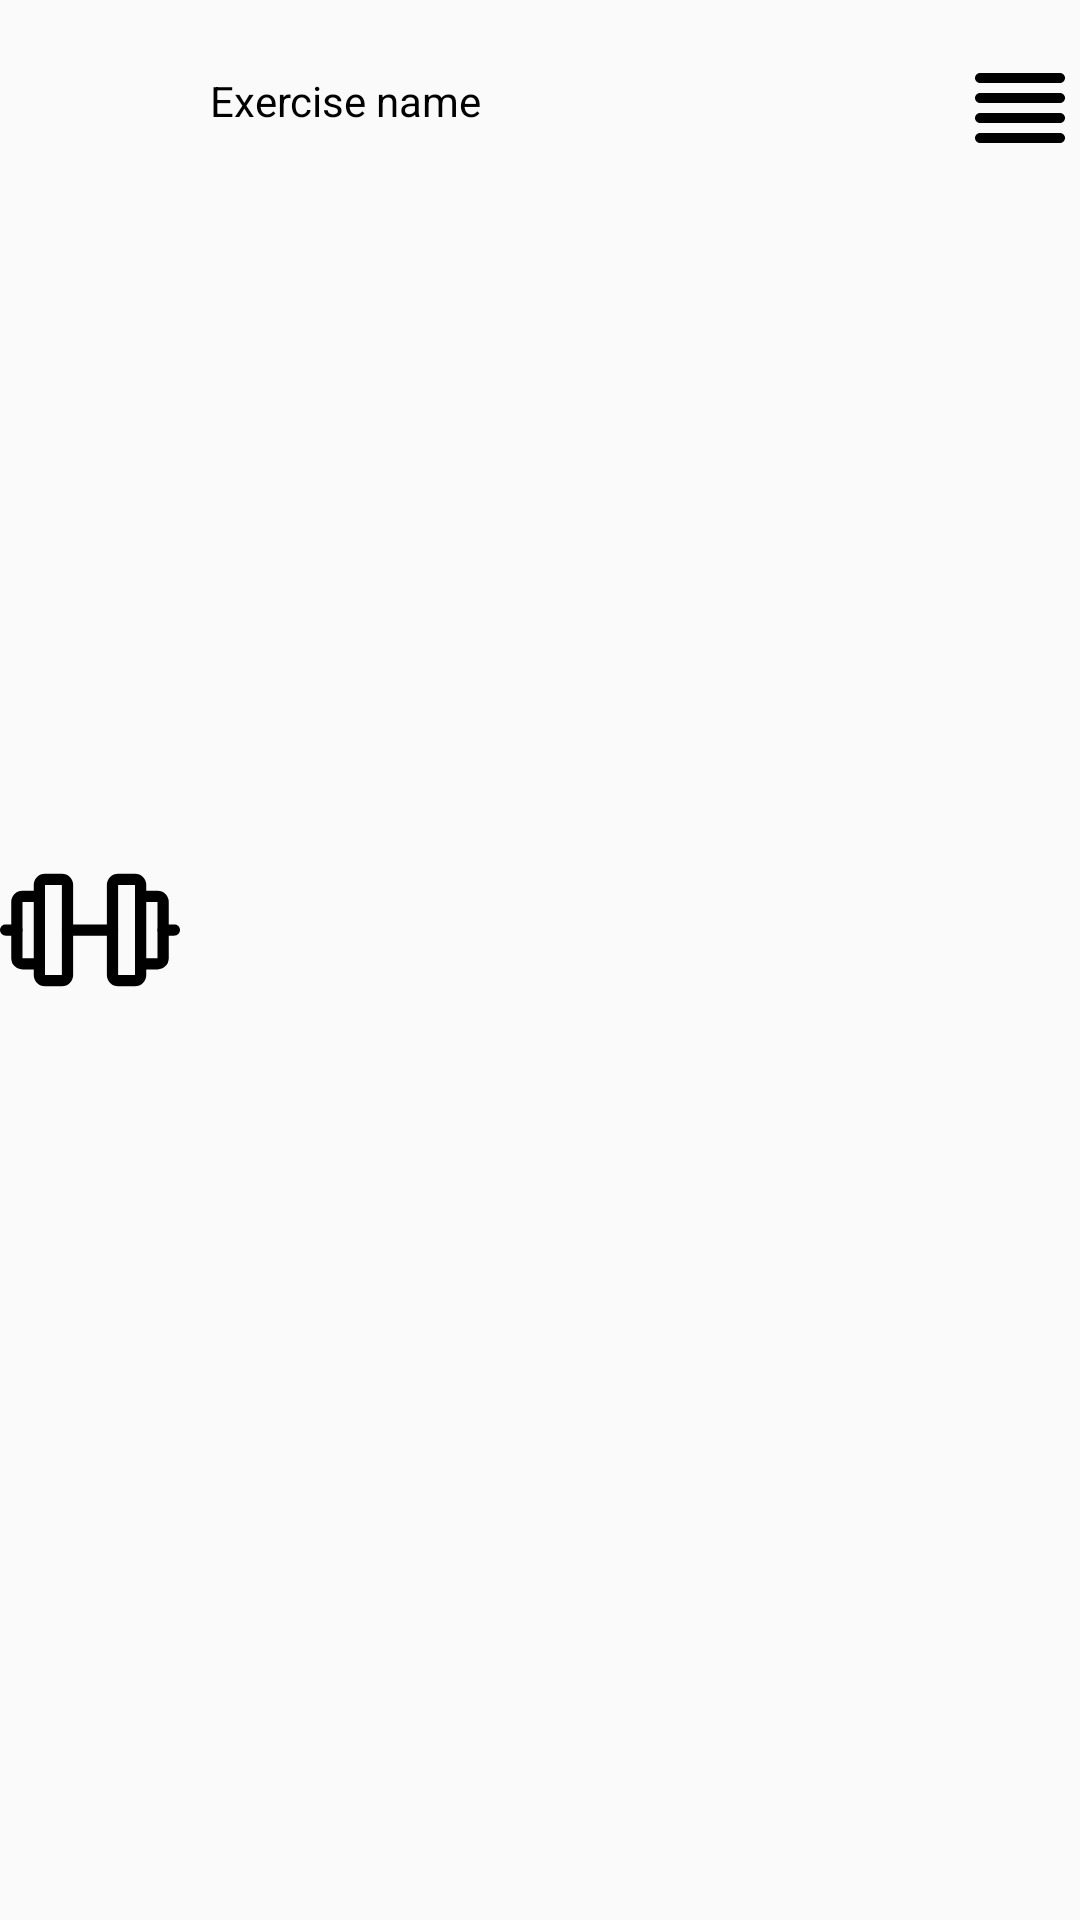

Here is an Android app screen rendered from its layout file. Give the layout XML and the strings, colors and styles it references.
<!-- AndroidManifest.xml: application theme Theme.Olympus -->
<!-- res/layout/exercies_reorder_item.xml -->
<?xml version="1.0" encoding="utf-8"?>
<androidx.constraintlayout.widget.ConstraintLayout xmlns:android="http://schemas.android.com/apk/res/android"
    xmlns:app="http://schemas.android.com/apk/res-auto"
    xmlns:tools="http://schemas.android.com/tools"
    android:layout_width="match_parent"
    android:layout_height="wrap_content">

    <TextView
        android:id="@+id/exerciseName5"
        android:layout_width="wrap_content"
        android:layout_height="wrap_content"
        android:layout_marginStart="10dp"
        android:layout_marginTop="24dp"
        android:text="Exercise name"
        android:textColor="@color/black"
        app:layout_constraintStart_toEndOf="@+id/imageView4"
        app:layout_constraintTop_toTopOf="parent" />

    <ImageView
        android:id="@+id/imageView4"
        android:layout_width="60dp"
        android:layout_height="60dp"
        android:layout_marginBottom="20dp"
        android:background="@drawable/image_round"
        app:layout_constraintBottom_toBottomOf="parent"
        app:layout_constraintStart_toStartOf="parent"
        app:layout_constraintTop_toTopOf="parent"
        app:srcCompat="@drawable/barbell" />

    <ImageButton
        android:id="@+id/imageButton"
        android:layout_width="wrap_content"
        android:layout_height="wrap_content"
        android:layout_marginTop="16dp"
        android:background="@null"
        app:layout_constraintEnd_toEndOf="parent"
        app:layout_constraintTop_toTopOf="parent"
        app:srcCompat="@drawable/reorder" />
</androidx.constraintlayout.widget.ConstraintLayout>
<!-- resources referenced by this layout -->
<resources>
  <color name="black">#FF000000</color>
  <!-- drawable barbell (drawable) -->
  <vector xmlns:android="http://schemas.android.com/apk/res/android"
      android:width="200dp"
      android:height="200dp"
      android:viewportWidth="256"
      android:viewportHeight="256">
    <path
        android:pathData="M64,56L88,56A8,8 0,0 1,96 64L96,192A8,8 0,0 1,88 200L64,200A8,8 0,0 1,56 192L56,64A8,8 0,0 1,64 56z"
        android:strokeLineJoin="round"
        android:strokeWidth="16"
        android:fillColor="#00000000"
        android:strokeColor="#000"
        android:strokeLineCap="round"/>
    <path
        android:pathData="M168,56L192,56A8,8 0,0 1,200 64L200,192A8,8 0,0 1,192 200L168,200A8,8 0,0 1,160 192L160,64A8,8 0,0 1,168 56z"
        android:strokeLineJoin="round"
        android:strokeWidth="16"
        android:fillColor="#00000000"
        android:strokeColor="#000"
        android:strokeLineCap="round"/>
    <path
        android:pathData="M200,80h24a8,8 0,0 1,8 8v80a8,8 0,0 1,-8 8H200M56,176H32a8,8 0,0 1,-8 -8V88a8,8 0,0 1,8 -8H56"
        android:strokeLineJoin="round"
        android:strokeWidth="16"
        android:fillColor="#00000000"
        android:strokeColor="#000"
        android:strokeLineCap="round"/>
    <path
        android:pathData="M96,128L160,128"
        android:strokeLineJoin="round"
        android:strokeWidth="16"
        android:fillColor="#00000000"
        android:strokeColor="#000"
        android:strokeLineCap="round"/>
    <path
        android:pathData="M232,128L248,128"
        android:strokeLineJoin="round"
        android:strokeWidth="16"
        android:fillColor="#00000000"
        android:strokeColor="#000"
        android:strokeLineCap="round"/>
    <path
        android:pathData="M8,128L24,128"
        android:strokeLineJoin="round"
        android:strokeWidth="16"
        android:fillColor="#00000000"
        android:strokeColor="#000"
        android:strokeLineCap="round"/>
  </vector>
  <!-- drawable reorder (drawable) -->
  <vector xmlns:android="http://schemas.android.com/apk/res/android"
      android:width="40dp"
      android:height="40dp"
      android:viewportWidth="24"
      android:viewportHeight="24">
    <path
        android:fillColor="#FF000000"
        android:pathData="M4,15h16c0.55,0 1,-0.45 1,-1s-0.45,-1 -1,-1L4,13c-0.55,0 -1,0.45 -1,1s0.45,1 1,1zM4,19h16c0.55,0 1,-0.45 1,-1s-0.45,-1 -1,-1L4,17c-0.55,0 -1,0.45 -1,1s0.45,1 1,1zM4,11h16c0.55,0 1,-0.45 1,-1s-0.45,-1 -1,-1L4,9c-0.55,0 -1,0.45 -1,1s0.45,1 1,1zM3,6c0,0.55 0.45,1 1,1h16c0.55,0 1,-0.45 1,-1s-0.45,-1 -1,-1L4,5c-0.55,0 -1,0.45 -1,1z"/>
  </vector>
  <style name="Theme.Olympus" parent="Theme.AppCompat.DayNight.NoActionBar">
          
          <item name="colorPrimary">@color/purple_500</item>
          <item name="colorPrimaryVariant">@color/purple_700</item>
          <item name="colorOnPrimary">@color/white</item>
          
          <item name="colorSecondary">@color/teal_200</item>
          <item name="colorSecondaryVariant">@color/teal_700</item>
          <item name="colorOnSecondary">@color/black</item>
          
          <item name="android:statusBarColor">@color/black</item>
          
          <item name="popupMenuBackground">@drawable/menu_background</item>
          <item name="android:popupMenuStyle">@style/popupBGStyle</item>
      </style>
  <color name="purple_500">#FF6200EE</color>
  <color name="purple_700">#FF3700B3</color>
  <color name="white">#FFFFFFFF</color>
  <color name="teal_200">#FF03DAC5</color>
  <color name="teal_700">#FF018786</color>
  <!-- drawable menu_background (drawable) -->
  <?xml version="1.0" encoding="utf-8"?>
  <shape xmlns:android="http://schemas.android.com/apk/res/android">
      <solid android:color="@color/background" />
      <corners android:radius="20dp"/>
  </shape>
  <style name="popupBGStyle" parent="Widget.MaterialComponents.PopupMenu">
          <item name="android:popupBackground">@drawable/menu_background</item>
      </style>
  <color name="background">#EBEBED</color>
</resources>
